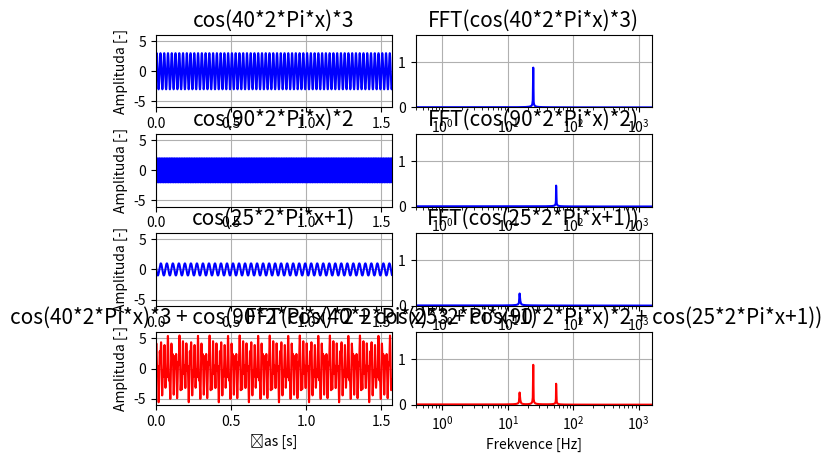

The script that saved this image:
# zobrazeni fft na harmonickych signalech
import numpy as np
import matplotlib.pyplot as plt

# vytvoreni linearni osy x a frekvencni osy xf
x = np.linspace(0, 0.5 * np.pi, 5000)
xf = np.linspace(0, 1 / (x[1] - x[0]), 8192)

# vypocet funkci sinus
cos1 = np.sin(40 * 2 * np.pi * x) * 3
cos2 = np.sin(90 * 2 * np.pi * x) * 2
cos3 = np.cos(25 * 2 * x * np.pi + 1)
cos_sum = cos1 + cos2 + cos3

# transformace sinu
fft_cos1 = np.fft.fft(cos1)
fft_cos2 = np.fft.fft(cos2)
fft_cos3 = np.fft.fft(cos3)
fft_cos_sum = np.fft.fft(cos_sum)

# vytvoreni poli pro doplnovani hodnot ve smycce for
sins = np.array([cos1, cos2, cos3, cos_sum])
fft_sins = np.array([fft_cos1, fft_cos2, fft_cos3, fft_cos_sum])
texts = ['cos(40*2*Pi*x)*3', 'cos(90*2*Pi*x)*2', 'cos(25*2*Pi*x+1)',
         'cos(40*2*Pi*x)*3 + cos(90*2*Pi*x)*2 + cos(25*2*Pi*x+1)']
colors = ['blue', 'blue', 'blue', 'red']

# vytvoreni grafu
fig = plt.figure()
for i in range(sins.shape[0]):
    plt.subplot(sins.shape[0], 2, 2 * i + 1, xmargin=0)
    plt.plot(x, sins[i], color=colors[i])
    plt.title(f'{texts[i]}', fontsize=15)
    plt.ylim(-6, 6)

    if i == sins.shape[0] - 1:
        plt.xlabel('Čas [s]')

    plt.ylabel('Amplituda [-]')
    plt.grid()
    plt.subplot(sins.shape[0], 2, 2 * i + 2, xmargin=0)
    plt.plot(xf[0:xf.size // 2], np.abs(fft_sins[i][0:xf.size // 2]) / xf.shape[0], color=colors[i])
    plt.xscale('log')
    plt.ylim(0, 1.6)

    if i == sins.shape[0] - 1:
        plt.xlabel('Frekvence [Hz]')

    plt.title(f'FFT({texts[i]})', fontsize=15)
    plt.grid()

plt.subplots_adjust(wspace=0.1, hspace=0.37)
plt.show()
